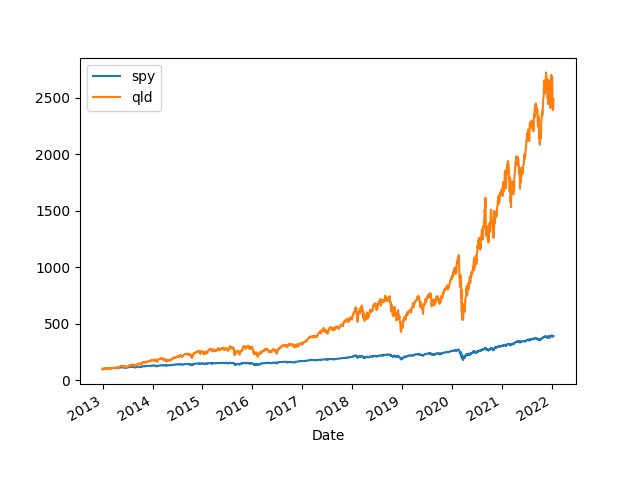

The file beside this chart, header and first rows:
Date, spy, qld
2012-12-31, 120.2, 3.394
2013-01-02, 123.3, 3.613
2013-01-03, 123, 3.58
2013-01-04, 123.5, 3.554
2013-01-07, 123.2, 3.561
2013-01-08, 122.8, 3.551
2013-01-09, 123.2, 3.567
2013-01-10, 124.1, 3.611
2013-01-11, 124.1, 3.622
2013-01-14, 124, 3.588
2013-01-15, 124.1, 3.554
2013-01-16, 124.1, 3.582
2013-01-17, 124.9, 3.614
2013-01-18, 125.2, 3.601
2013-01-22, 125.9, 3.614
2013-01-23, 126.1, 3.65
2013-01-24, 126.1, 3.555
2013-01-25, 126.8, 3.591
2013-01-28, 126.7, 3.606
2013-01-29, 127.2, 3.592
2013-01-30, 126.7, 3.595
2013-01-31, 126.3, 3.574
2013-02-01, 127.6, 3.658
2013-02-04, 126.2, 3.53
2013-02-05, 127.5, 3.639
2013-02-06, 127.6, 3.612
2013-02-07, 127.4, 3.619
2013-02-08, 128.1, 3.693
2013-02-11, 128.1, 3.694
2013-02-12, 128.3, 3.663
2013-02-13, 128.4, 3.689
2013-02-14, 128.5, 3.685
2013-02-15, 128.4, 3.667
2013-02-19, 129.3, 3.718
2013-02-20, 127.7, 3.604
2013-02-21, 127, 3.526
2013-02-22, 128.2, 3.596
2013-02-25, 125.8, 3.507
2013-02-26, 126.6, 3.532
2013-02-27, 128.2, 3.603
2013-02-28, 128, 3.591
2013-03-01, 128.4, 3.621
2013-03-04, 129.1, 3.654
2013-03-05, 130.2, 3.764
2013-03-06, 130.4, 3.743
2013-03-07, 130.6, 3.764
2013-03-08, 131.2, 3.769
2013-03-11, 131.7, 3.795
2013-03-12, 131.4, 3.768
2013-03-13, 131.6, 3.755
2013-03-14, 132.3, 3.782
2013-03-15, 132.1, 3.761
2013-03-18, 131.4, 3.741
2013-03-19, 131.1, 3.73
2013-03-20, 132, 3.777
2013-03-21, 130.9, 3.697
2013-03-22, 131.9, 3.766
2013-03-25, 131.4, 3.736
2013-03-26, 132.4, 3.78
2013-03-27, 132.4, 3.789
... 2,216 more rows
